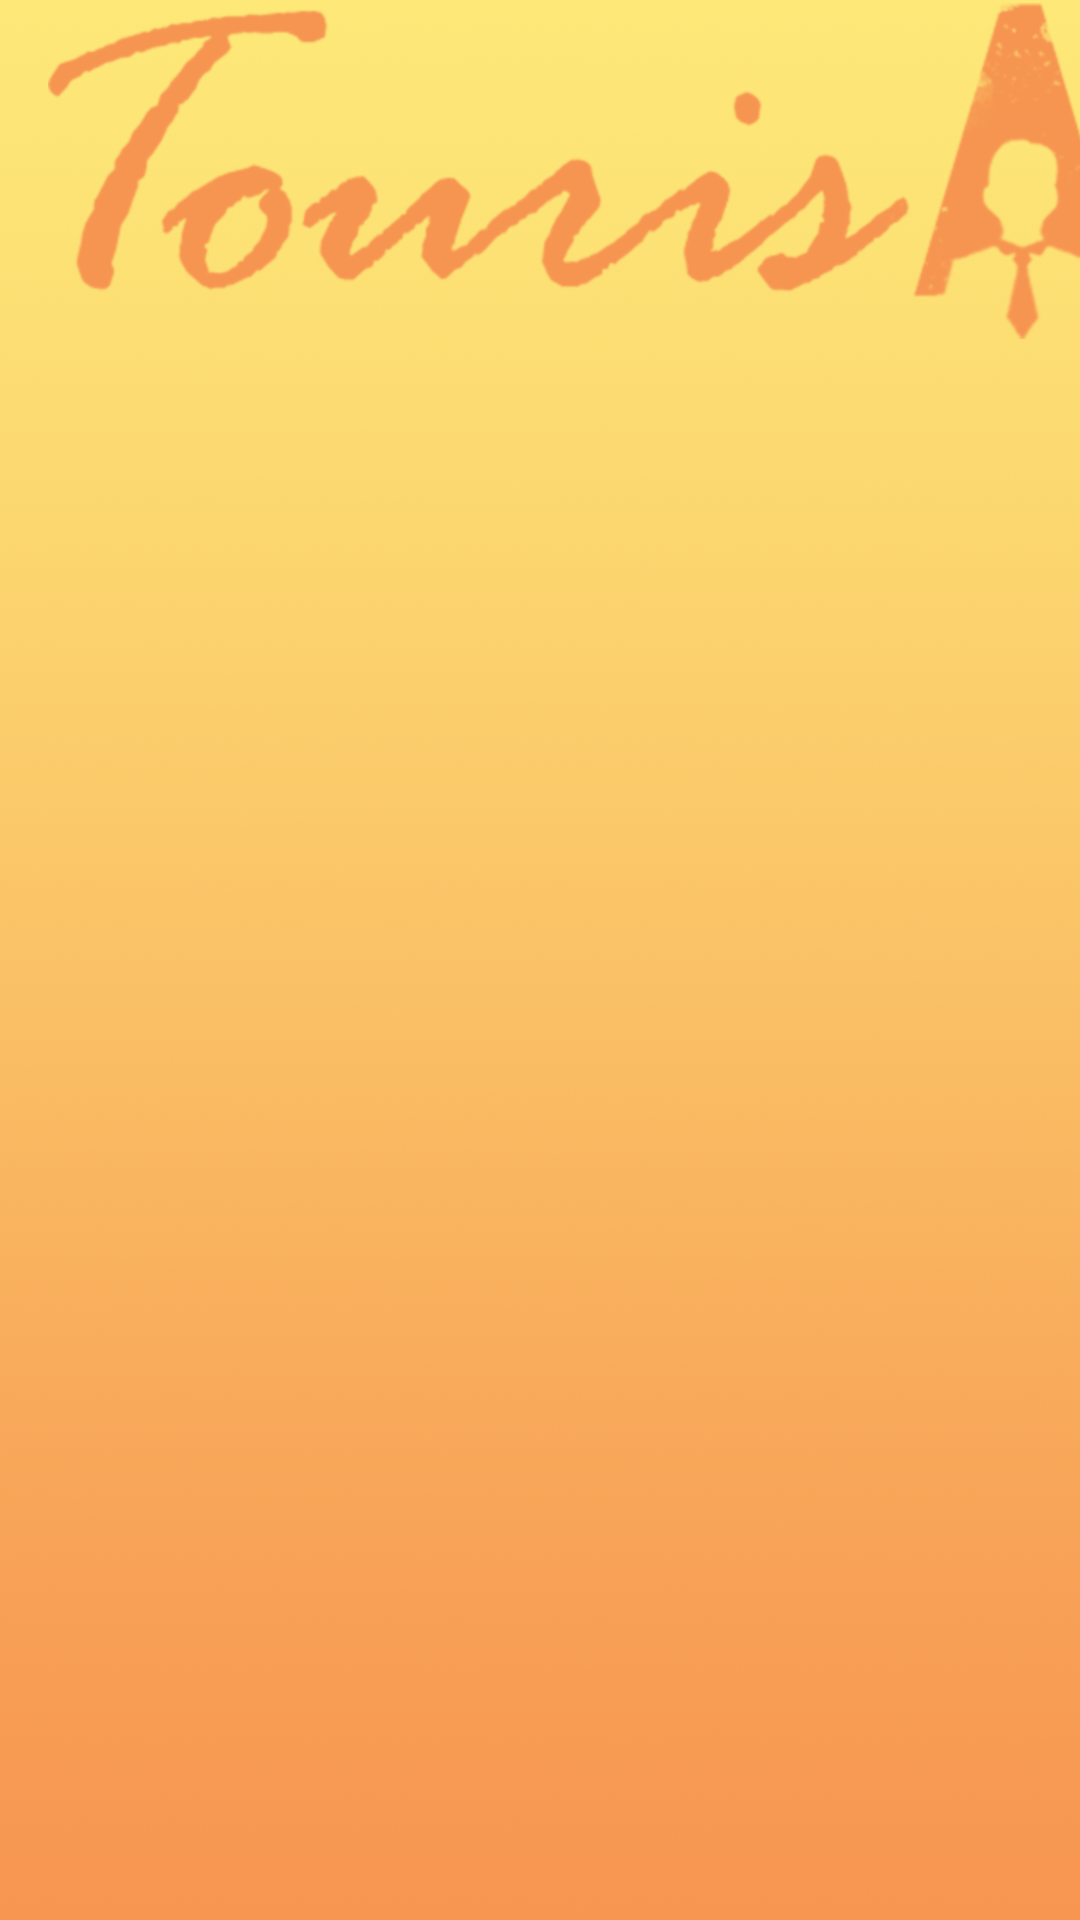

The Android layout XML behind this screen, and the referenced resources:
<!-- AndroidManifest.xml: application theme AppTheme -->
<!-- res/layout/fragment_splash.xml -->
<?xml version="1.0" encoding="utf-8"?>
<androidx.constraintlayout.widget.ConstraintLayout xmlns:android="http://schemas.android.com/apk/res/android"
    xmlns:app="http://schemas.android.com/apk/res-auto"
    xmlns:tools="http://schemas.android.com/tools"
    android:layout_width="match_parent"
    android:layout_height="match_parent"
    android:background="@drawable/gradiant">

    <ImageView
        android:id="@+id/imageView"
        android:layout_width="wrap_content"
        android:layout_height="wrap_content"
        android:layout_marginStart="16dp"
        app:layout_constraintStart_toStartOf="parent"
        app:srcCompat="@drawable/logo_colored"
        tools:layout_editor_absoluteY="282dp" />
</androidx.constraintlayout.widget.ConstraintLayout>
<!-- resources referenced by this layout -->
<resources>
  <!-- drawable gradiant: png bitmap (drawable-hdpi, 279669 bytes) -->
  <!-- drawable logo_colored: png bitmap (drawable-hdpi, 41984 bytes) -->
  <style name="AppTheme" parent="Theme.AppCompat.Light.NoActionBar">
          
          <item name="colorPrimary">@color/colorPrimary</item>
          <item name="colorPrimaryDark">@color/colorPrimaryDark</item>
          <item name="colorAccent">@color/colorAccent</item>
      </style>
  <color name="colorPrimary">#f79751</color>
  <color name="colorPrimaryDark">#FA7212</color>
  <color name="colorAccent">#2f2f2f</color>
</resources>
